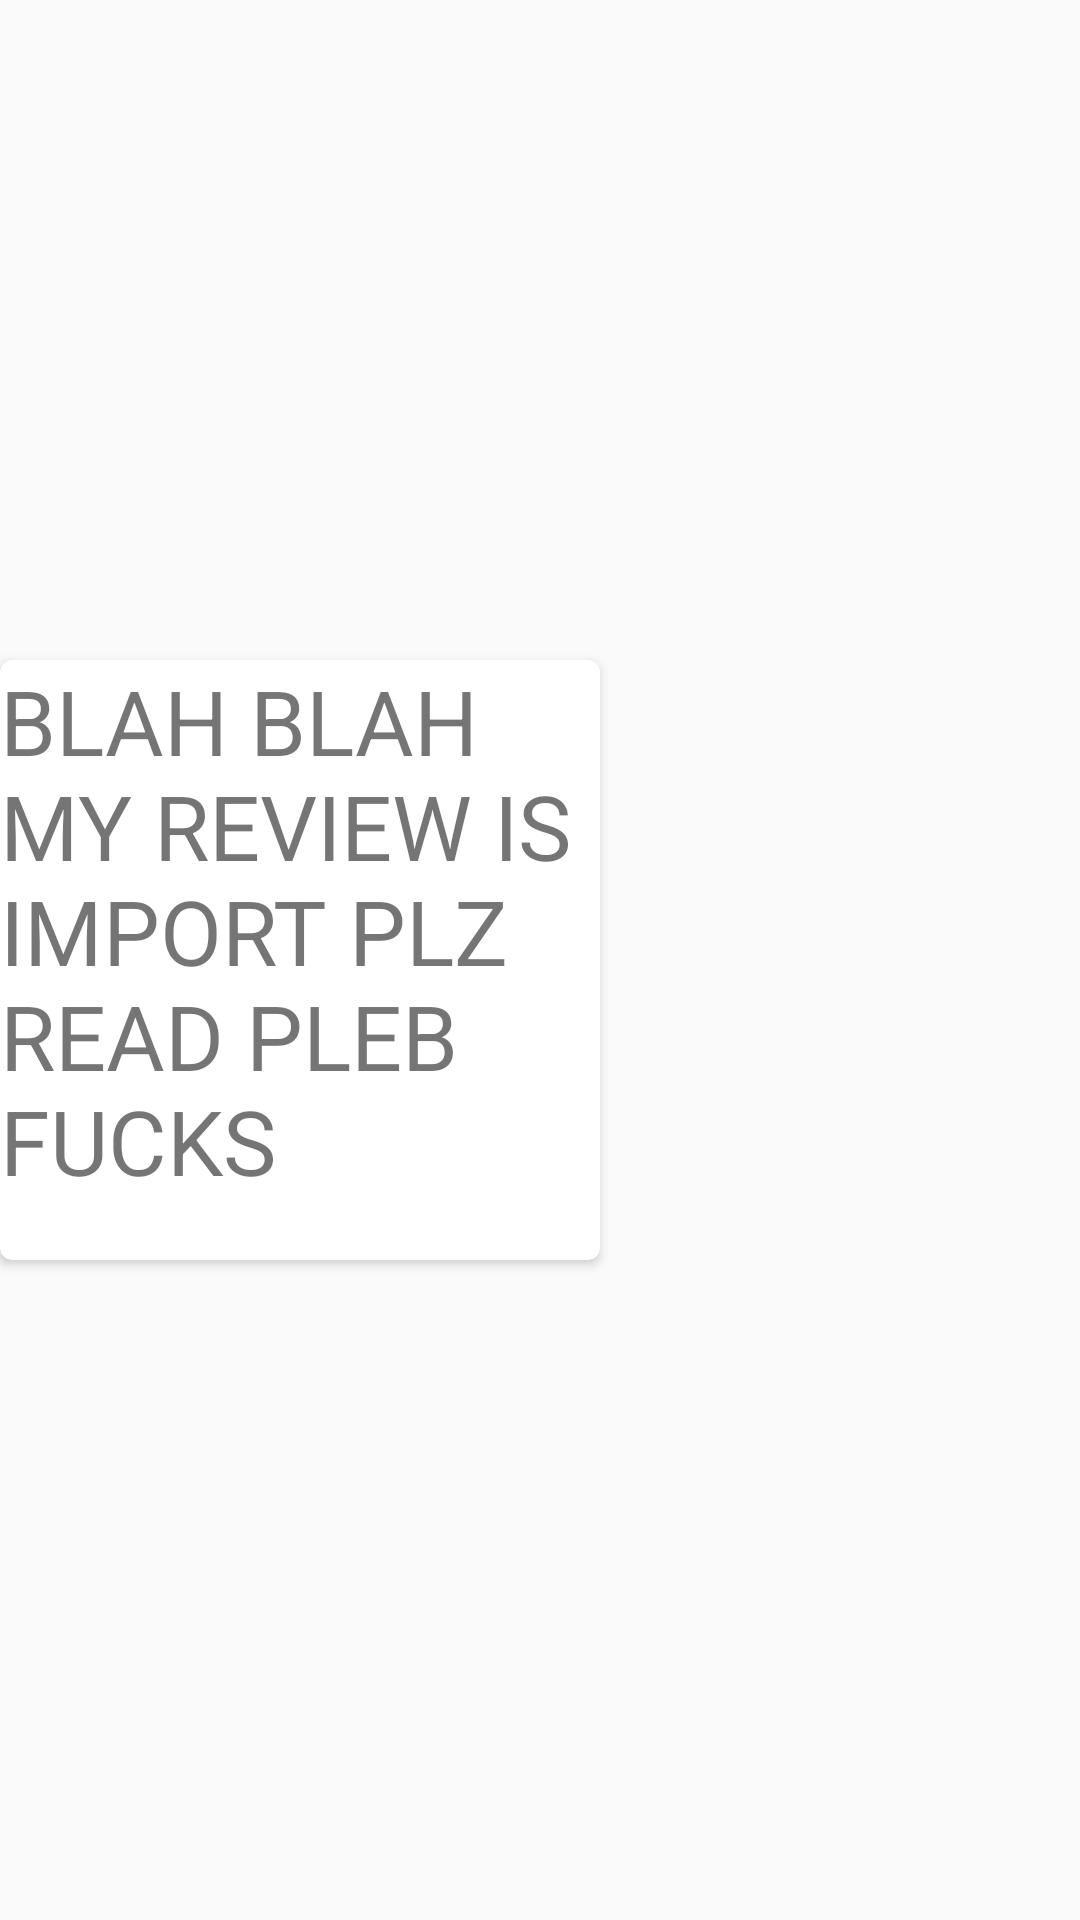

Reconstruct the res/layout file that produces this screen, plus the resources it refers to.
<!-- AndroidManifest.xml: application theme AppTheme -->
<!-- res/layout/reviews_layout.xml -->
<?xml version="1.0" encoding="utf-8"?>
<LinearLayout android:layout_width="match_parent"
    android:layout_height="wrap_content"
    xmlns:android="http://schemas.android.com/apk/res/android">

    

<android.support.v7.widget.CardView
    xmlns:card_view="http://schemas.android.com/apk/res-auto"
    android:id="@+id/card_view"
    android:layout_gravity="center"
    android:layout_width="200dp"
    android:layout_height="200dp"
    card_view:cardCornerRadius="4dp">

    <TextView
        android:id="@+id/info_text"
        android:layout_width="match_parent"
        android:layout_height="match_parent"
        android:text="BLAH BLAH MY REVIEW IS IMPORT PLZ READ PLEB FUCKS"
        android:textSize="30sp" />

</android.support.v7.widget.CardView>

</LinearLayout>
<!-- resources referenced by this layout -->
<resources>
  <style name="AppTheme" parent="Base.Theme.AppCompat.Light.DarkActionBar">
          <item name="android:windowContentTransitions">true</item>
          
          <item name="colorPrimary">@color/colorPrimary</item>
          <item name="colorPrimaryDark">@color/colorPrimaryDark</item>
          <item name="colorAccent">@color/colorAccent</item>
      </style>
  <!-- not gathered from this repository: default colours our renderer supplied (Android Studio template values) -->
  <color name="colorPrimary">#FF6200EE</color>
  <color name="colorPrimaryDark">#FF3700B3</color>
  <color name="colorAccent">#FF03DAC5</color>
</resources>
